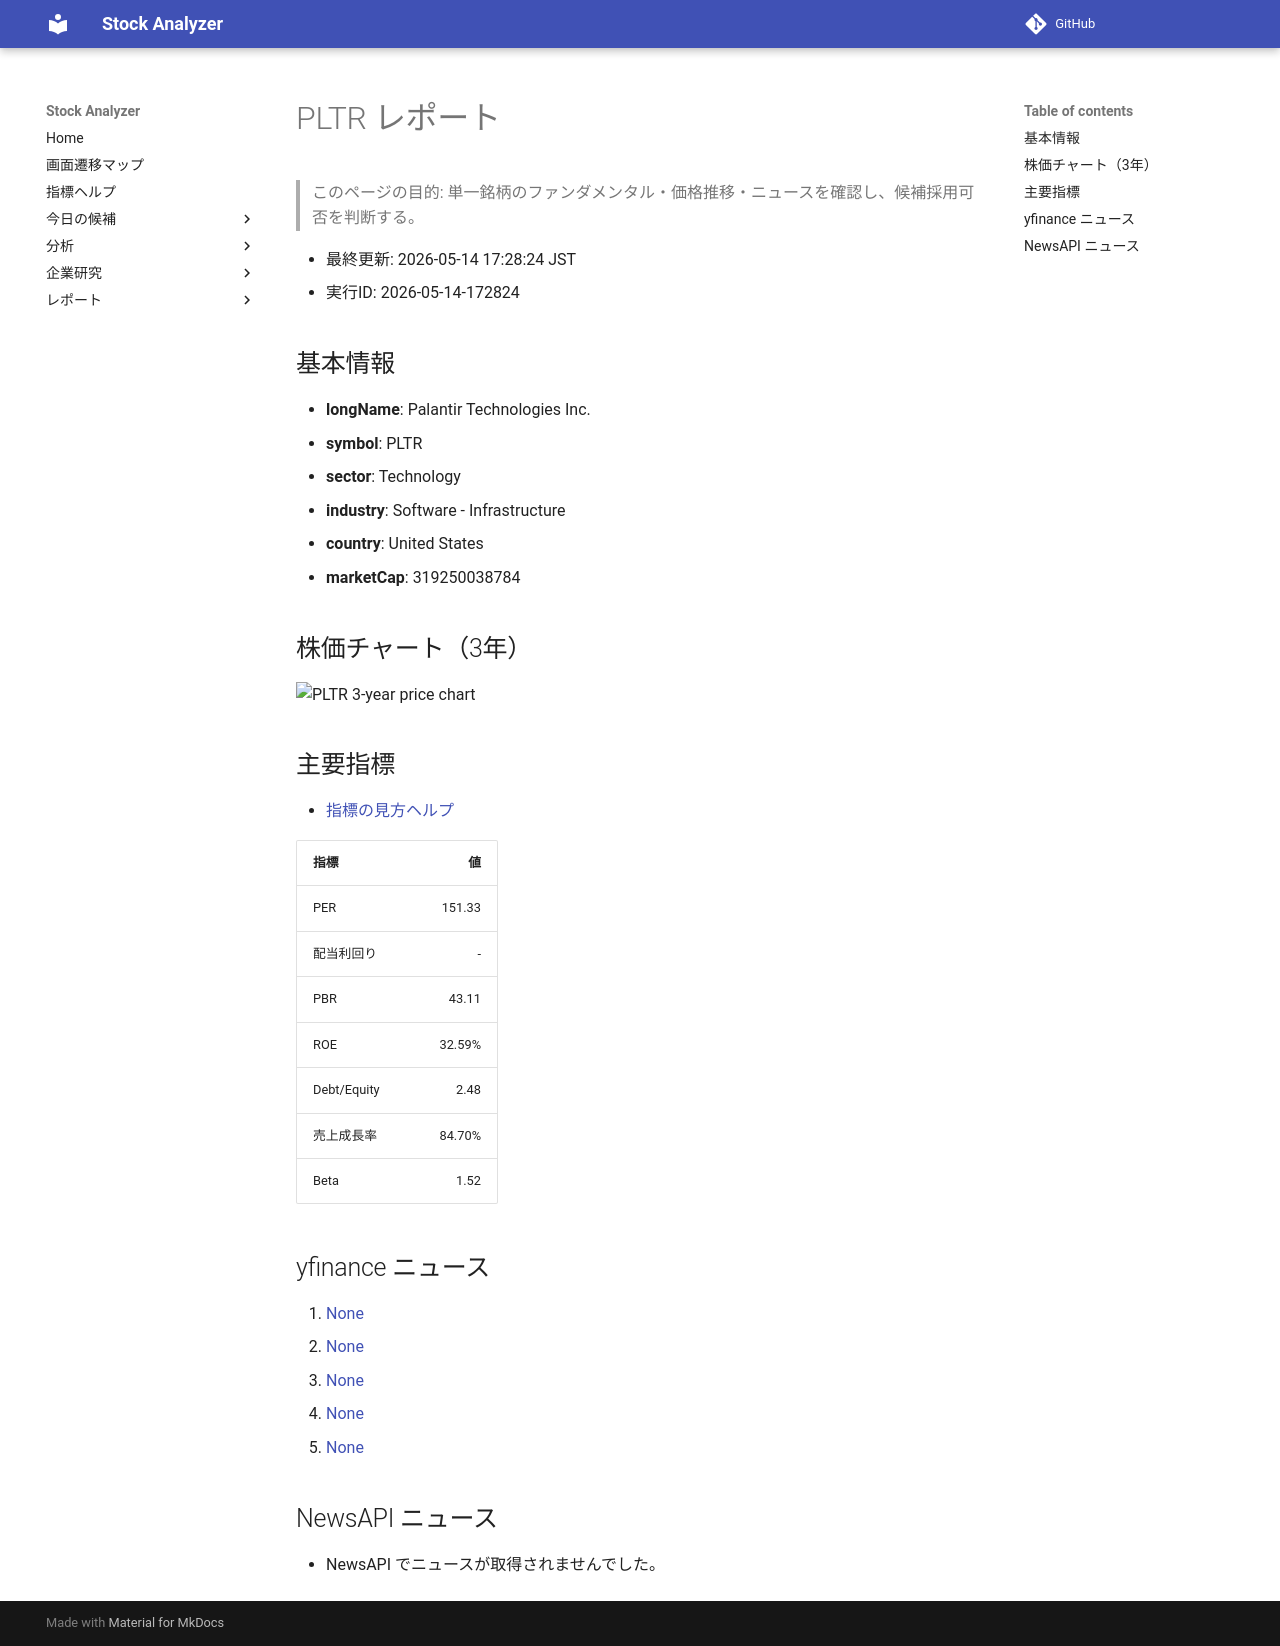

repository: Yumi-note/Making-APP · page: stocks/2026-05-14/172824/PLTR/index.html · generator: mkdocs

# PLTR レポート

> このページの目的: 単一銘柄のファンダメンタル・価格推移・ニュースを確認し、候補採用可否を判断する。

- 最終更新: 2026-05-14 17:28:24 JST
- 実行ID: 2026-05-14-172824

## 基本情報

- **longName**: Palantir Technologies Inc.
- **symbol**: PLTR
- **sector**: Technology
- **industry**: Software - Infrastructure
- **country**: United States
- **marketCap**: 319250038784

## 株価チャート（3年）

![PLTR 3-year price chart](PLTR_3y.png)

## 主要指標

- [指標の見方ヘルプ](../../../../indicators.md)

| 指標 | 値 |
|---|---:|
| PER | 151.33 |
| 配当利回り | - |
| PBR | 43.11 |
| ROE | 32.59% |
| Debt/Equity | 2.48 |
| 売上成長率 | 84.70% |
| Beta | 1.52 |

## yfinance ニュース

1. [None](None)
2. [None](None)
3. [None](None)
4. [None](None)
5. [None](None)

## NewsAPI ニュース

- NewsAPI でニュースが取得されませんでした。
